Run: headless pygame with SDL's dummy video driver; simulated clock (each Clock.tick advances the game by its frame time, no real sleeping); random seed 0; keys injected as events and as key.get_pressed() state; no mouse input.
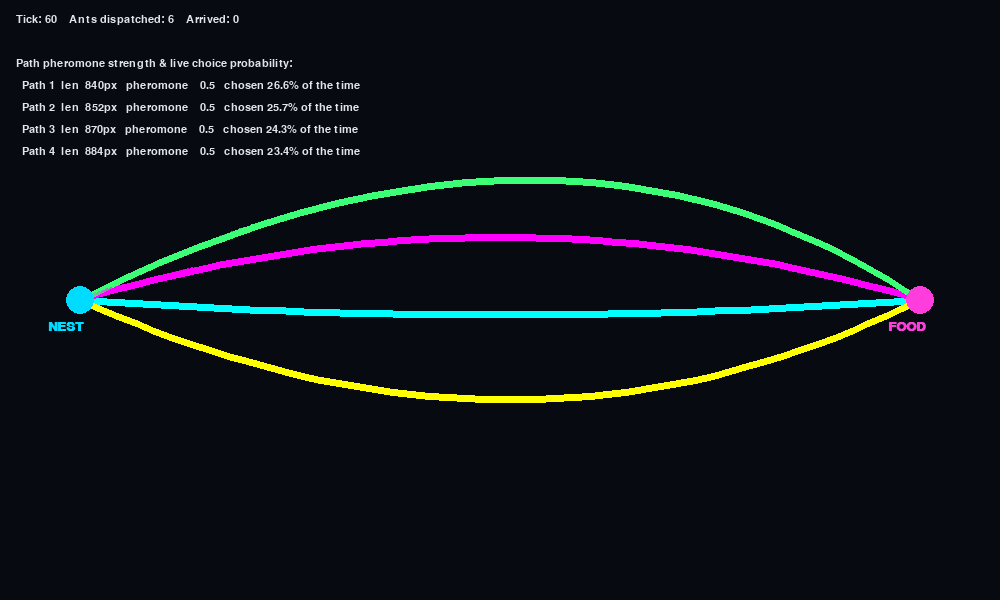
Frame 1 of 4 · flips 1–60 · no input
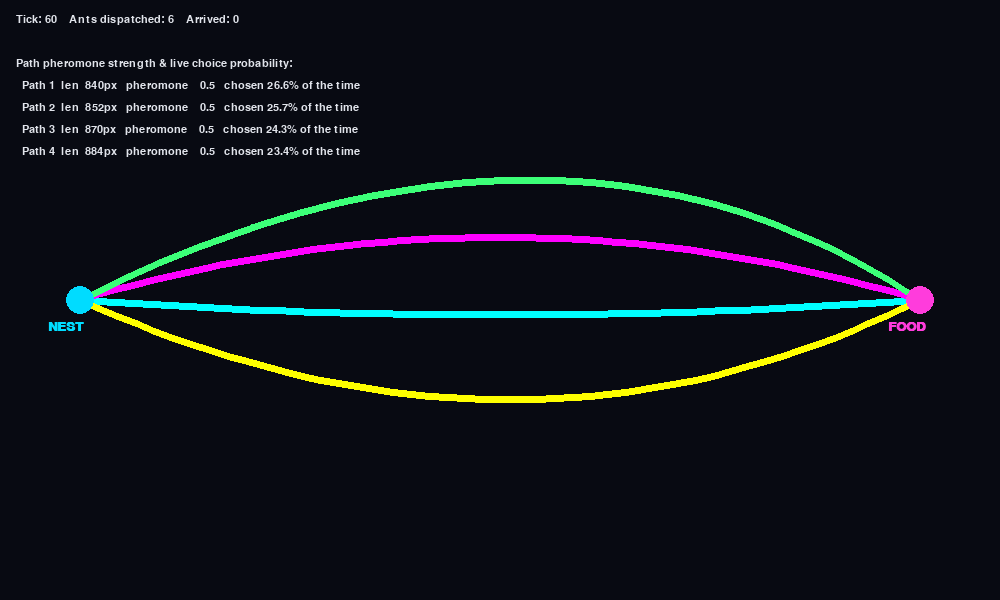
Frame 2 of 4 · flips 61–180 · tapped SPACE, RETURN · held RIGHT (→), D
Frame 3 of 4 · flips 181–300 · held DOWN (↓), S · screen unchanged from frame 2, image omitted
Frame 4 of 4 · flips 301–420 · held LEFT (←), A, UP (↑), W · screen unchanged from frame 3, image omitted

The pygame program that drew these frames:

"""
Ant Colony Optimization — Shortest Path Discovery
===================================================

WHAT THIS DEMONSTRATES
-----------------------
A colony of ants needs to get from the NEST to a FOOD source. There are four
possible routes of slightly different lengths. No single ant knows which
route is shortest — there is no map, no central planner, no lookahead.
Instead, each ant lays down a chemical "pheromone" trail as it walks, that
trail slowly evaporates, and future ants are more likely to follow paths
that already smell strongly of pheromone.

Because ants on SHORTER paths complete their round trip faster, they lay
down pheromone more *often* per unit of time than ants on longer paths.
That small speed advantage compounds: more pheromone -> more ants choose
that path -> even more pheromone -> even more ants. This is a positive
feedback loop called "stigmergy" (indirect coordination through a shared
environment), and it's the same core idea behind Ant Colony Optimization
(ACO) algorithms used for real routing and scheduling problems.

Meanwhile pheromone evaporation keeps the system from getting permanently
stuck: if the "best" path were ever blocked, or a better one appeared, the
colony can still shift its behavior because old trails fade rather than
lasting forever. That evaporation is what balances EXPLOITATION (follow the
strong trail) against EXPLORATION (still sometimes try a weaker one).

Watch the four glowing lines: they all start dim and roughly equal. Over
time, the paths carrying more ants get thicker and brighter, and the
longest path fades into the dark — with nobody "deciding" anything.

CONTROLS
--------
  SPACE  - pause / resume
  R      - reset the simulation
  ESC    - quit

Run with:  python ant_colony_optimization.py
Requires:  pip install pygame
"""

import math
import random

import pygame

# ---------------------------------------------------------------------------
# Window / simulation constants
# ---------------------------------------------------------------------------
WIDTH, HEIGHT = 1000, 600
FPS = 60
BG_COLOR = (8, 10, 18)

NEST_POS = (80, 300)
FOOD_POS = (920, 300)

ALPHA = 1.3               # how strongly pheromone concentration drives choice
BETA = 2.5                # how strongly raw distance (a built-in "instinct") drives choice
EVAPORATION_RATE = 0.5     # fraction of a path's pheromone lost per second
DEPOSIT_Q = 500.0          # pheromone units deposited per arriving ant = Q / path_length
MIN_PHEROMONE = 0.05       # floor so a path never fully "dies" (keeps exploration alive)
ANT_SPEED = 260.0          # pixels / second
SPAWN_INTERVAL = 0.25      # seconds between spawn waves
ANTS_PER_WAVE = 2          # ants dispatched at each wave

# Each path is a quadratic Bezier curve from NEST to FOOD through one
# control point. Slightly different control points -> slightly different
# lengths, which is all ACO needs to eventually tell them apart.
PATH_CONTROL_POINTS = [
    (500, 330),   # path 0: nearly straight -> shortest
    (500, 175),   # path 1: gentle upward arc
    (520, 500),   # path 2: downward arc
    (560, 60),    # path 3: big upward arc -> longest
]

PATH_COLORS = [
    (0, 255, 255),    # cyan
    (255, 0, 255),    # magenta
    (255, 255, 0),    # yellow
    (60, 255, 120),   # green
]


# ---------------------------------------------------------------------------
# Geometry helpers — pure math, no pygame calls. Kept separate from drawing
# so the algorithm itself can be tested without a display.
# ---------------------------------------------------------------------------

def quadratic_bezier(p0, p1, p2, t):
    """Point at parameter t (0..1) along a quadratic Bezier curve."""
    x = (1 - t) ** 2 * p0[0] + 2 * (1 - t) * t * p1[0] + t ** 2 * p2[0]
    y = (1 - t) ** 2 * p0[1] + 2 * (1 - t) * t * p1[1] + t ** 2 * p2[1]
    return (x, y)


def sample_bezier(p0, p1, p2, samples=48):
    """Sample the curve into a polyline so we can draw it and measure it."""
    return [quadratic_bezier(p0, p1, p2, i / (samples - 1)) for i in range(samples)]


def point_at_distance(points, seg_lengths, total_length, dist):
    """Walk a sampled polyline and return the (x, y) point `dist` pixels
    along it from the start. Clamped to the endpoints."""
    if dist <= 0:
        return points[0]
    if dist >= total_length:
        return points[-1]
    covered = 0.0
    for i, seg_len in enumerate(seg_lengths):
        if covered + seg_len >= dist:
            remain = dist - covered
            t = 0.0 if seg_len == 0 else remain / seg_len
            x = points[i][0] + (points[i + 1][0] - points[i][0]) * t
            y = points[i][1] + (points[i + 1][1] - points[i][1]) * t
            return (x, y)
        covered += seg_len
    return points[-1]


# ---------------------------------------------------------------------------
# Core ACO simulation state — no pygame calls anywhere in this section.
# `main()` at the bottom only *reads* this object to draw the frame.
# ---------------------------------------------------------------------------

class PheromonePath:
    def __init__(self, idx, p0, p1, p2, color):
        self.idx = idx
        self.points = sample_bezier(p0, p1, p2)
        self.seg_lengths = [
            math.dist(self.points[i], self.points[i + 1])
            for i in range(len(self.points) - 1)
        ]
        self.length = sum(self.seg_lengths)
        self.pheromone = 1.0
        self.color = color

    def evaporate(self, dt):
        # Exponential decay, framerate-independent: shrink by (1 - rate) every
        # second, regardless of how big or small dt is.
        self.pheromone *= (1.0 - EVAPORATION_RATE) ** dt
        if self.pheromone < MIN_PHEROMONE:
            self.pheromone = MIN_PHEROMONE

    def deposit(self):
        # Ants on shorter paths deposit relatively more pheromone per trip,
        # AND complete more trips per unit time -- a double advantage.
        self.pheromone += DEPOSIT_Q / self.length

    def point_at(self, dist):
        return point_at_distance(self.points, self.seg_lengths, self.length, dist)


class Ant:
    __slots__ = ("path_idx", "progress", "speed")

    def __init__(self, path_idx, speed=ANT_SPEED):
        self.path_idx = path_idx
        self.progress = 0.0
        self.speed = speed

    def update(self, dt, path_length):
        self.progress += self.speed * dt
        return self.progress >= path_length


class Simulation:
    """Owns every path and every ant, and advances the ACO algorithm one
    tick at a time. Completely independent of pygame/rendering."""

    def __init__(self):
        self.paths = [
            PheromonePath(i, NEST_POS, ctrl, FOOD_POS, PATH_COLORS[i])
            for i, ctrl in enumerate(PATH_CONTROL_POINTS)
        ]
        self.ants = []
        self.tick_count = 0
        self.dispatched = 0
        self.arrived = 0
        self.spawn_timer = 0.0

    def _desirabilities(self):
        # Classic ACO transition rule: pheromone^alpha * heuristic^beta,
        # where the heuristic here is "1 / distance" (shorter = instinctively
        # more attractive, same as real ants preferring straighter walks).
        return [
            (p.pheromone ** ALPHA) * ((1.0 / p.length) ** BETA)
            for p in self.paths
        ]

    def selection_probabilities(self):
        weights = self._desirabilities()
        total = sum(weights) or 1.0
        return [w / total for w in weights]

    def choose_path(self):
        weights = self._desirabilities()
        total = sum(weights)
        r = random.random() * total
        acc = 0.0
        for i, w in enumerate(weights):
            acc += w
            if r <= acc:
                return i
        return len(weights) - 1

    def step(self, dt):
        self.tick_count += 1

        # Spawn new ants at a steady rate, each choosing a path right now
        # based on the current pheromone levels.
        self.spawn_timer += dt
        while self.spawn_timer >= SPAWN_INTERVAL:
            self.spawn_timer -= SPAWN_INTERVAL
            for _ in range(ANTS_PER_WAVE):
                idx = self.choose_path()
                self.ants.append(Ant(idx))
                self.dispatched += 1

        # Advance every ant currently walking; collect arrivals.
        still_travelling = []
        for ant in self.ants:
            arrived = ant.update(dt, self.paths[ant.path_idx].length)
            if arrived:
                self.paths[ant.path_idx].deposit()
                self.arrived += 1
            else:
                still_travelling.append(ant)
        self.ants = still_travelling

        # Every path's pheromone fades a little each tick.
        for p in self.paths:
            p.evaporate(dt)

    def best_path(self):
        return max(self.paths, key=lambda p: p.pheromone)


# ---------------------------------------------------------------------------
# Rendering + main loop (pygame only lives below this line)
# ---------------------------------------------------------------------------

def draw_hud(screen, font, sim):
    probs = sim.selection_probabilities()
    best = sim.best_path()

    lines = [
        f"Tick: {sim.tick_count}    Ants dispatched: {sim.dispatched}    Arrived: {sim.arrived}",
        "",
        "Path pheromone strength & live choice probability:",
    ]
    for p, prob in zip(sim.paths, probs):
        tag = "  <-- currently favored" if p is best and sim.tick_count > 90 else ""
        lines.append(
            f"  Path {p.idx + 1}  len {int(p.length):4d}px   "
            f"pheromone {p.pheromone:6.1f}   chosen {prob * 100:4.1f}% of the time{tag}"
        )

    y = 14
    for line in lines:
        surf = font.render(line, True, (225, 228, 235))
        screen.blit(surf, (16, y))
        y += 22


def main():
    pygame.init()
    screen = pygame.display.set_mode((WIDTH, HEIGHT))
    pygame.display.set_caption("Ant Colony Optimization — Shortest Path Discovery")
    clock = pygame.time.Clock()
    font = pygame.font.SysFont("consolas", 16)
    label_font = pygame.font.SysFont("consolas", 20, bold=True)

    sim = Simulation()

    # A translucent surface that ants draw glowing dots onto. Multiplying it
    # by a near-black color each frame (instead of clearing it) is the
    # classic trick for a fading comet-trail effect.
    trail_surface = pygame.Surface((WIDTH, HEIGHT), pygame.SRCALPHA)
    fade_layer = pygame.Surface((WIDTH, HEIGHT), pygame.SRCALPHA)
    fade_layer.fill((0, 0, 0, 20))

    paused = False
    running = True
    while running:
        dt = clock.tick(FPS) / 1000.0

        for event in pygame.event.get():
            if event.type == pygame.QUIT:
                running = False
            elif event.type == pygame.KEYDOWN:
                if event.key == pygame.K_ESCAPE:
                    running = False
                elif event.key == pygame.K_SPACE:
                    paused = not paused
                elif event.key == pygame.K_r:
                    sim = Simulation()

        if not paused:
            sim.step(dt)

        # Fade the ant trail layer toward transparent.
        trail_surface.blit(fade_layer, (0, 0), special_flags=pygame.BLEND_RGBA_SUB)

        screen.fill(BG_COLOR)

        # Draw each pheromone path -- brighter & thicker as pheromone builds.
        max_pher = max(p.pheromone for p in sim.paths) or 1.0
        for p in sim.paths:
            strength = p.pheromone / max_pher
            width = 1 + int(strength * 6)
            color = tuple(int(c * (0.25 + 0.75 * strength)) for c in p.color)
            pygame.draw.lines(screen, color, False, p.points, width)

        # Draw ants (bright dots) and feed their glow into the trail layer.
        for ant in sim.ants:
            path = sim.paths[ant.path_idx]
            x, y = path.point_at(ant.progress)
            pygame.draw.circle(trail_surface, (*path.color, 255), (int(x), int(y)), 3)
            pygame.draw.circle(screen, (255, 255, 255), (int(x), int(y)), 3)

        screen.blit(trail_surface, (0, 0))

        # Nest + food markers.
        pygame.draw.circle(screen, (0, 220, 255), NEST_POS, 14)
        pygame.draw.circle(screen, (255, 60, 220), FOOD_POS, 14)
        screen.blit(label_font.render("NEST", True, (0, 220, 255)), (NEST_POS[0] - 32, NEST_POS[1] + 20))
        screen.blit(label_font.render("FOOD", True, (255, 60, 220)), (FOOD_POS[0] - 32, FOOD_POS[1] + 20))

        draw_hud(screen, font, sim)

        pygame.display.flip()

    pygame.quit()


if __name__ == "__main__":
    main()
